Dataset: SAR (GitHub, danfye/01SAR_HROS). Classes: photovoltaic, airplane, beach, bridge, crosswalk, golf course, oil tank, river, runway, ship.

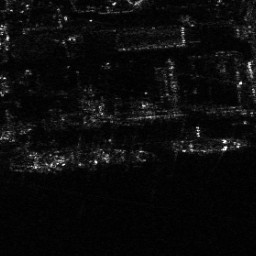
Label: ship

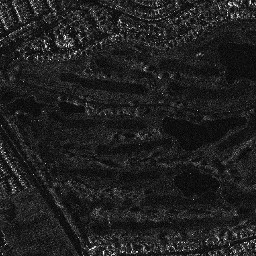
Label: golf course

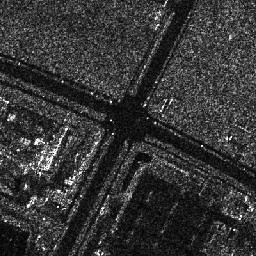
Label: crosswalk

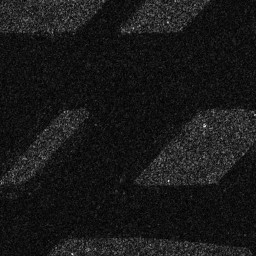
Label: runway

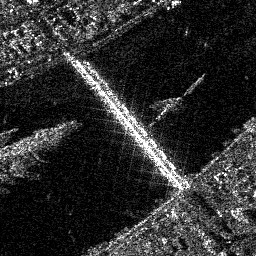
Label: bridge

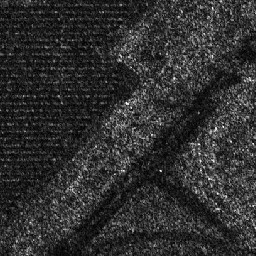
Label: photovoltaic
